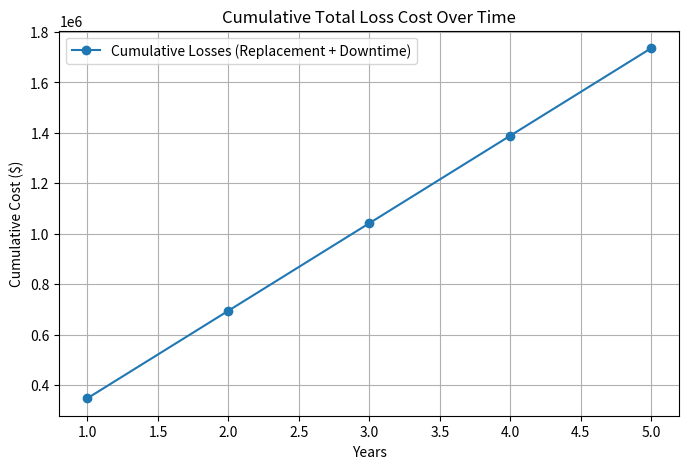
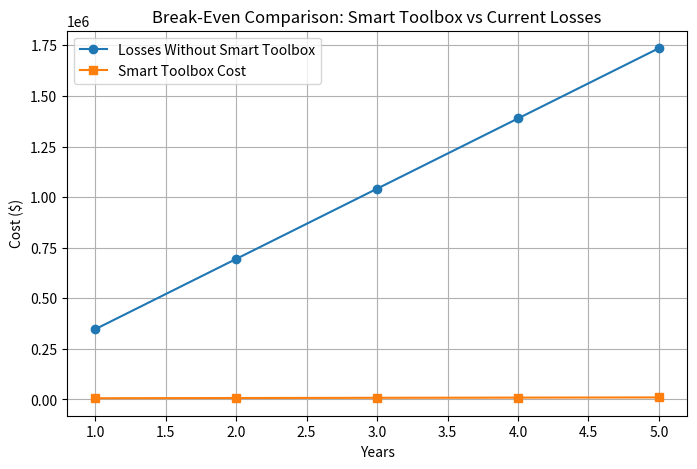
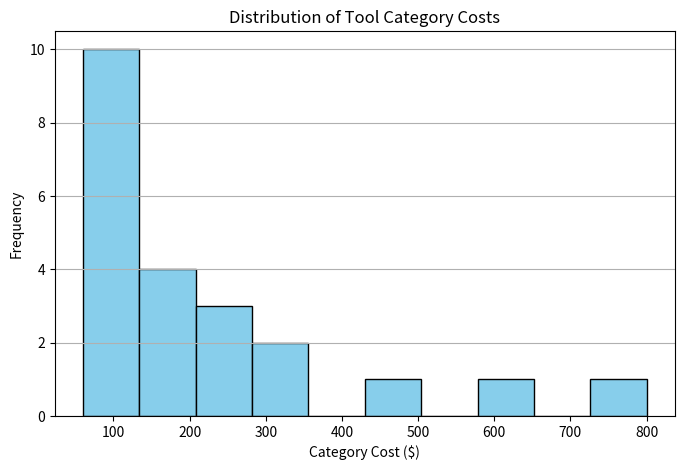
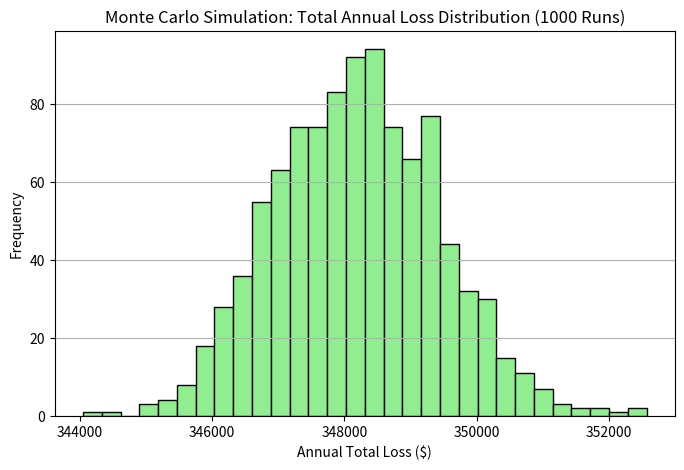
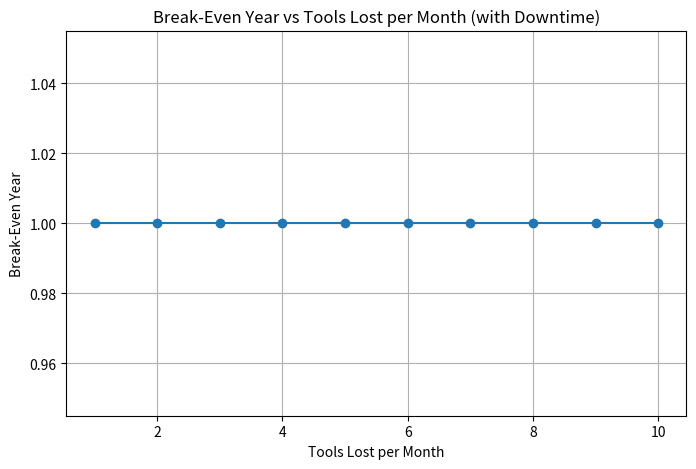
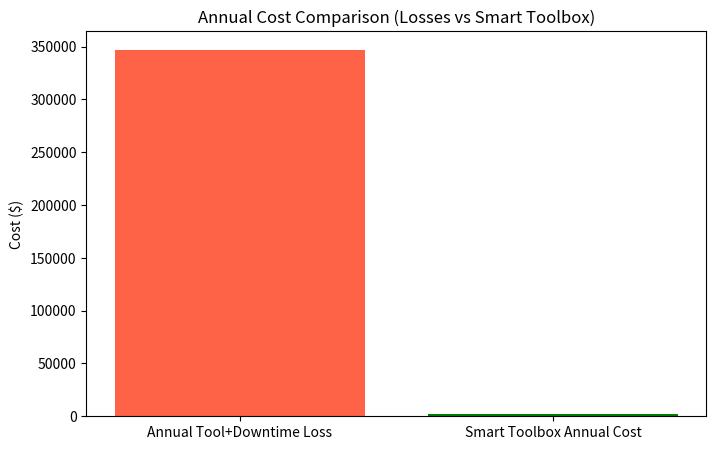

Generate these figures, in order, with matplotlib:
import matplotlib.pyplot as plt
import numpy as np
import random

# toolbox + loss inputs
num_tools = 300
toolbox_value = 4655

# Tools lost estimates
tools_lost_per_week = 1
tools_lost_per_month = tools_lost_per_week * 4

# smart toolbox estimated cost
smart_toolbox_cost = 6000
annual_maintenance = 1000

# labor downtime from missing tools
tech_count = 65
hours_lost_per_tech_week = 1
hourly_rate = 100 # get a finalized number later

weekly_downtime_hours = tech_count * hours_lost_per_tech_week
weekly_downtime_cost = weekly_downtime_hours * hourly_rate
annual_downtime_cost = weekly_downtime_cost * 52

# evaluation period
years = 5

# tool cost distribution

tool_cost_distribution = [
    150, 300, 75, 250, 120, 450, 150, 200, 600, 120,
    60, 120, 250, 800, 250, 60, 300, 100, 160, 60, 60, 60
]

def simulate_yearly_tool_loss(tools_lost_per_month, cost_distribution):
    losses = []
    for i in range(tools_lost_per_month * 12):
        losses.append(random.choice(cost_distribution))
    return sum(losses)

# tool loss cost 
annual_tool_loss_cost = simulate_yearly_tool_loss(tools_lost_per_month, tool_cost_distribution)

# total annual cost (replacement + downtime)
total_annual_loss = annual_tool_loss_cost + annual_downtime_cost

# cost calculations

cumulative_losses = np.cumsum([total_annual_loss] * years)
smart_costs = [smart_toolbox_cost + annual_maintenance * i for i in range(years)]
roi = ((cumulative_losses[-1] - smart_costs[-1]) / smart_costs[-1]) * 100

break_even_year = None
for i in range(years):
    if smart_costs[i] <= cumulative_losses[i]:
        break_even_year = i + 1
        break

print("COST-BENEFIT SUMMARY")
print("Annual tool replacement cost: $" + format(annual_tool_loss_cost, ",.2f"))
print("Annual downtime cost: $" + format(annual_downtime_cost, ",.2f"))
print("TOTAL annual loss: $" + format(total_annual_loss, ",.2f"))
print("5-year cumulative loss (no tracking): $" + format(cumulative_losses[-1], ",.2f"))
print("5-year smart toolbox cost: $" + format(smart_costs[-1], ",.2f"))
print("ROI over " + str(years) + " years: " + format(roi, ".2f") + "%")

if break_even_year:
    print("Break-even point: Year " + str(break_even_year))
else:
    print("Break-even point not reached within evaluation period.")

# cumulative loss over time

plt.figure(figsize=(8, 5))
plt.plot(range(1, years + 1), cumulative_losses, marker="o", label="Cumulative Losses (Replacement + Downtime)")
plt.title("Cumulative Total Loss Cost Over Time")
plt.xlabel("Years")
plt.ylabel("Cumulative Cost ($)")
plt.grid(True)
plt.legend()
plt.savefig("figure1_cumulative_losses.png", dpi=300)
plt.show()

# break-even comparison

plt.figure(figsize=(8, 5))
plt.plot(range(1, years + 1), cumulative_losses, marker="o", label="Losses Without Smart Toolbox")
plt.plot(range(1, years + 1), smart_costs, marker="s", label="Smart Toolbox Cost")
plt.title("Break-Even Comparison: Smart Toolbox vs Current Losses")
plt.xlabel("Years")
plt.ylabel("Cost ($)")
plt.grid(True)
plt.legend()
plt.savefig("figure2_break_even.png", dpi=300)
plt.show()

# histogram of tool category costs

plt.figure(figsize=(8, 5))
plt.hist(tool_cost_distribution, bins=10, color="skyblue", edgecolor="black")
plt.title("Distribution of Tool Category Costs")
plt.xlabel("Category Cost ($)")
plt.ylabel("Frequency")
plt.grid(axis="y")
plt.savefig("figure3_category_histogram.png", dpi=300)
plt.show()

# monte carlo simulation (1000 runs)

def simulate_many_years(n_runs, tools_lost_per_month, distribution):
    results = []
    for _ in range(n_runs):
        results.append(simulate_yearly_tool_loss(tools_lost_per_month, distribution))
    return results

mc_tool_only = simulate_many_years(1000, tools_lost_per_month, tool_cost_distribution)
mc_total_losses = [loss + annual_downtime_cost for loss in mc_tool_only]

plt.figure(figsize=(8, 5))
plt.hist(mc_total_losses, bins=30, color="lightgreen", edgecolor="black")
plt.title("Monte Carlo Simulation: Total Annual Loss Distribution (1000 Runs)")
plt.xlabel("Annual Total Loss ($)")
plt.ylabel("Frequency")
plt.grid(axis="y")
plt.savefig("figure4_monte_carlo.png", dpi=300)
plt.show()

# sensitivity: break-even vs loss rate

loss_rates = range(1, 11)
break_even_years = []

for rate in loss_rates:
    simulated_loss = simulate_yearly_tool_loss(rate, tool_cost_distribution)
    total_sim_annual = simulated_loss + annual_downtime_cost
    cumulative_sim = np.cumsum([total_sim_annual] * years)
    
    be_year = None
    for i in range(years):
        if smart_costs[i] <= cumulative_sim[i]:
            be_year = i + 1
            break


    break_even_years.append(be_year if be_year else None)

plt.figure(figsize=(8, 5))
plt.plot(loss_rates, break_even_years, marker="o")
plt.title("Break-Even Year vs Tools Lost per Month (with Downtime)")
plt.xlabel("Tools Lost per Month")
plt.ylabel("Break-Even Year")
plt.grid(True)
plt.savefig("figure5_sensitivity_break_even.png", dpi=300)
plt.show()

# annual cost comparison

annual_smart_cost = smart_toolbox_cost / years + annual_maintenance

plt.figure(figsize=(8, 5))
plt.bar(["Annual Tool+Downtime Loss"], [total_annual_loss], color="tomato")
plt.bar(["Smart Toolbox Annual Cost"], [annual_smart_cost], color="green")
plt.title("Annual Cost Comparison (Losses vs Smart Toolbox)")
plt.ylabel("Cost ($)")
plt.savefig("figure6_annual_cost_comparison.png", dpi=300)
plt.show()
